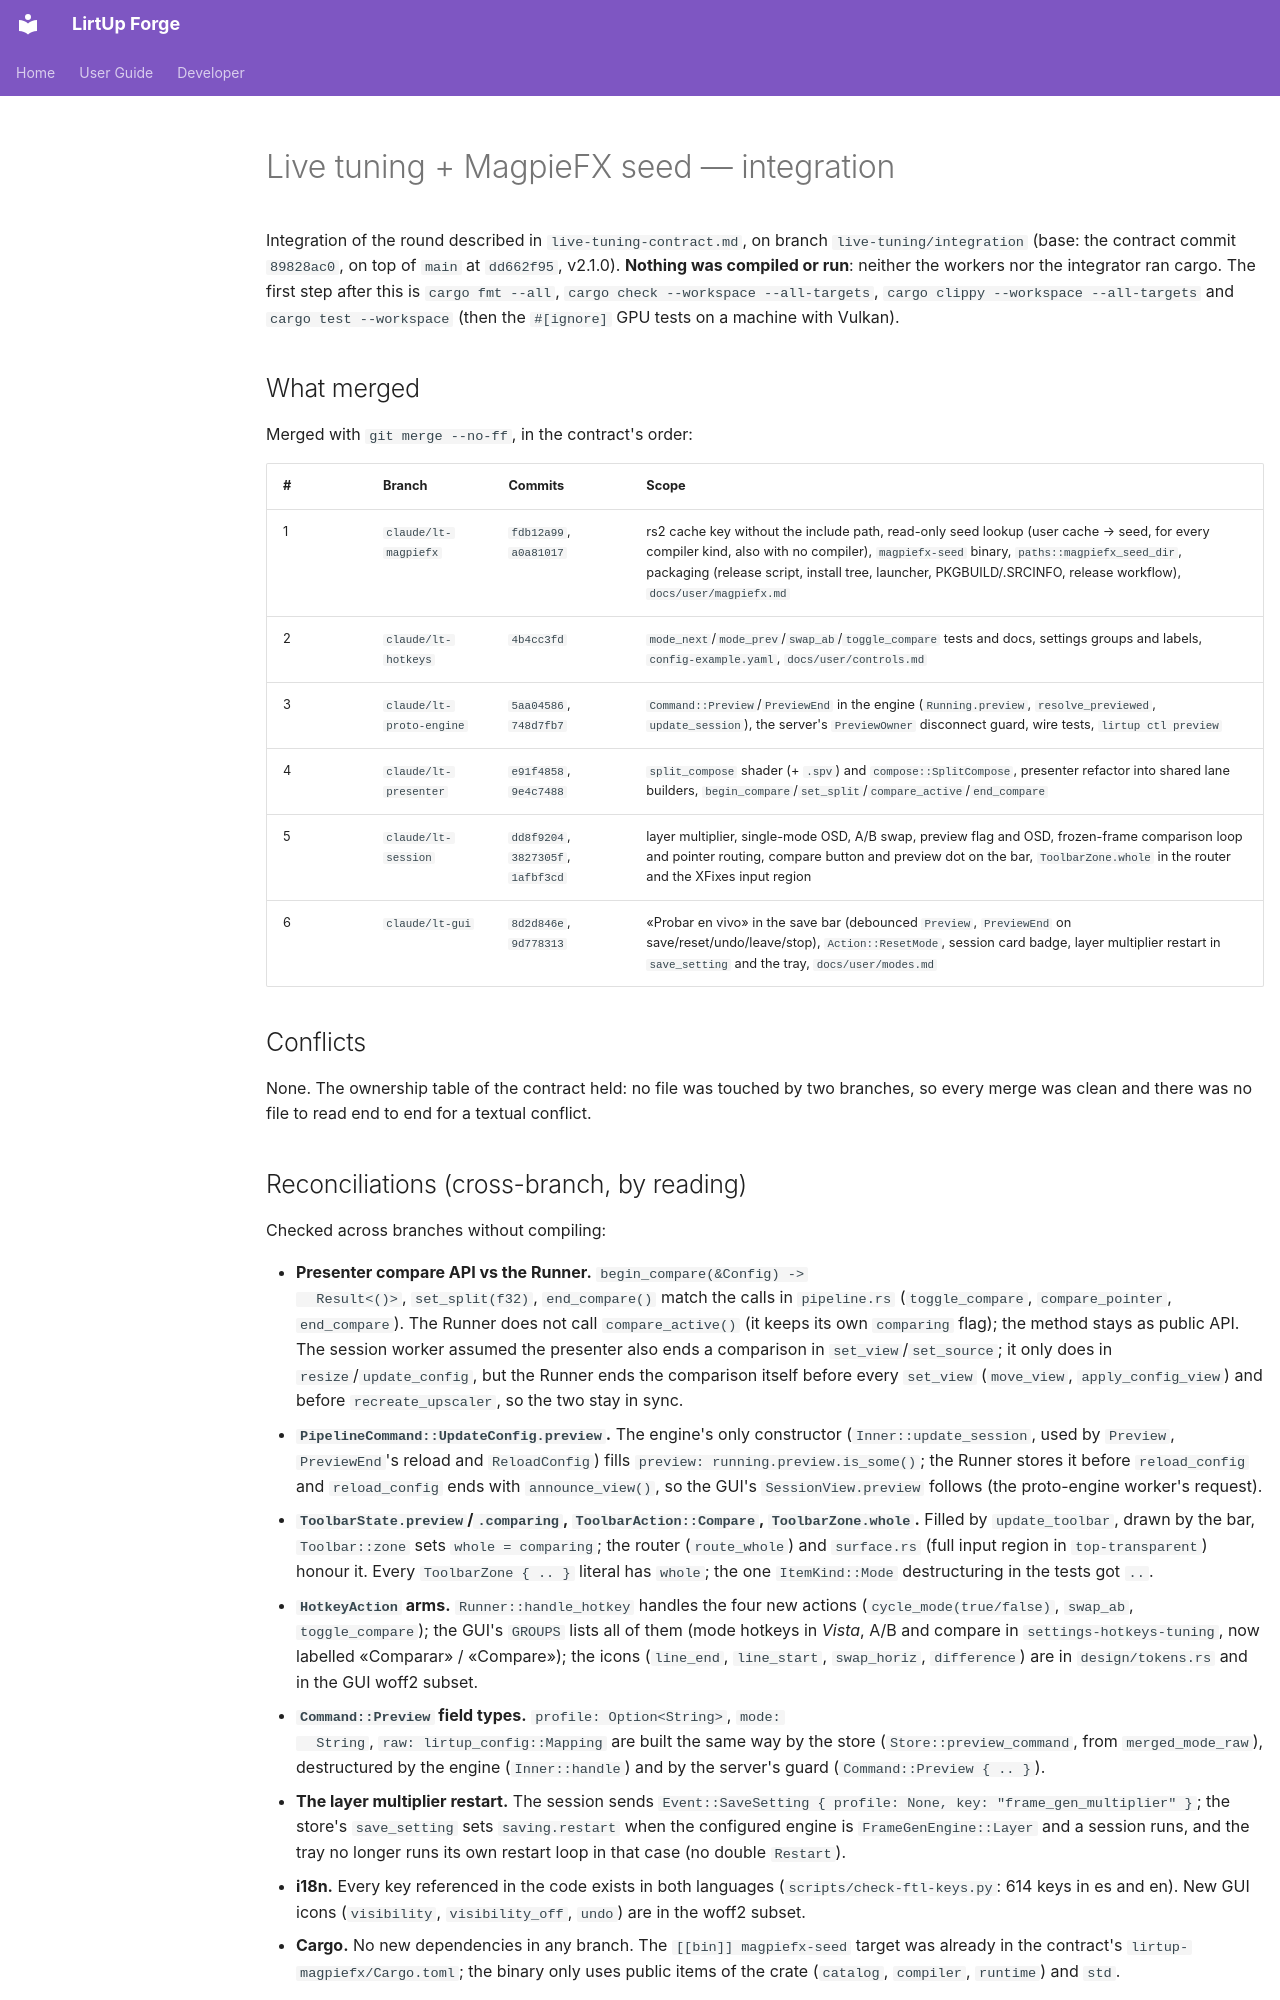

repository: Kushro/lirtup-forge · page: developer/live-tuning-integration/index.html · generator: mkdocs

# Live tuning + MagpieFX seed — integration

Integration of the round described in `live-tuning-contract.md`, on branch
`live-tuning/integration` (base: the contract commit `89828ac0`, on top of
`main` at `dd662f95`, v2.1.0). **Nothing was compiled or run**: neither the
workers nor the integrator ran cargo. The first step after this is
`cargo fmt --all`, `cargo check --workspace --all-targets`,
`cargo clippy --workspace --all-targets` and `cargo test --workspace`
(then the `#[ignore]` GPU tests on a machine with Vulkan).

## What merged

Merged with `git merge --no-ff`, in the contract's order:

| # | Branch | Commits | Scope |
| --- | --- | --- | --- |
| 1 | `claude/lt-magpiefx` | `fdb12a99`, `a0a81017` | rs2 cache key without the include path, read-only seed lookup (user cache → seed, for every compiler kind, also with no compiler), `magpiefx-seed` binary, `paths::magpiefx_seed_dir`, packaging (release script, install tree, launcher, PKGBUILD/.SRCINFO, release workflow), `docs/user/magpiefx.md` |
| 2 | `claude/lt-hotkeys` | `4b4cc3fd` | `mode_next`/`mode_prev`/`swap_ab`/`toggle_compare` tests and docs, settings groups and labels, `config-example.yaml`, `docs/user/controls.md` |
| 3 | `claude/lt-proto-engine` | `5aa04586`, `748d7fb7` | `Command::Preview`/`PreviewEnd` in the engine (`Running.preview`, `resolve_previewed`, `update_session`), the server's `PreviewOwner` disconnect guard, wire tests, `lirtup ctl preview` |
| 4 | `claude/lt-presenter` | `e91f4858`, `9e4c7488` | `split_compose` shader (+ `.spv`) and `compose::SplitCompose`, presenter refactor into shared lane builders, `begin_compare`/`set_split`/`compare_active`/`end_compare` |
| 5 | `claude/lt-session` | `dd8f9204`, `3827305f`, `1afbf3cd` | layer multiplier, single-mode OSD, A/B swap, preview flag and OSD, frozen-frame comparison loop and pointer routing, compare button and preview dot on the bar, `ToolbarZone.whole` in the router and the XFixes input region |
| 6 | `claude/lt-gui` | `8d2d846e`, `9d778313` | «Probar en vivo» in the save bar (debounced `Preview`, `PreviewEnd` on save/reset/undo/leave/stop), `Action::ResetMode`, session card badge, layer multiplier restart in `save_setting` and the tray, `docs/user/modes.md` |

## Conflicts

None. The ownership table of the contract held: no file was touched by two
branches, so every merge was clean and there was no file to read end to end
for a textual conflict.
